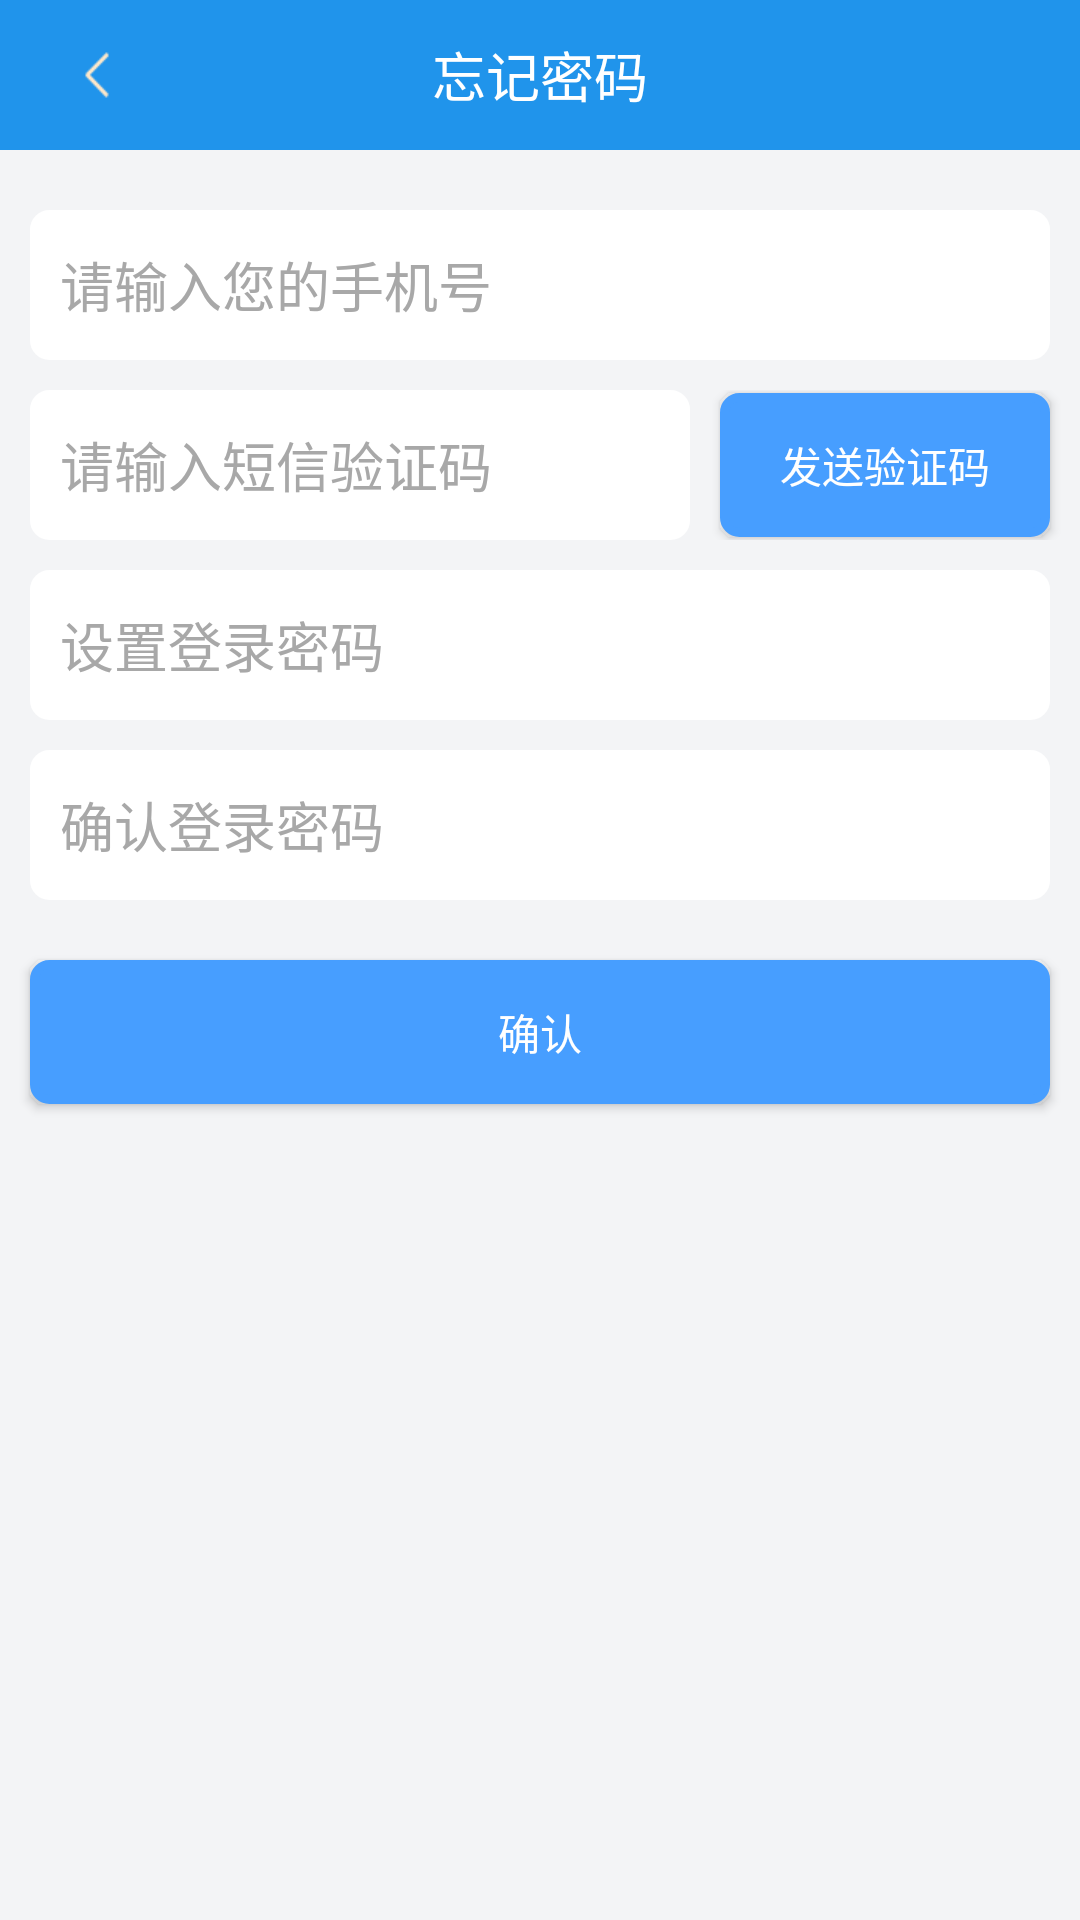

Produce the Android XML layout that renders to this screen, including the resource entries it uses.
<!-- AndroidManifest.xml: application theme AppTheme -->
<!-- res/layout/activity_forget_password.xml -->
<?xml version="1.0" encoding="utf-8"?>
<LinearLayout xmlns:android="http://schemas.android.com/apk/res/android"
    xmlns:tools="http://schemas.android.com/tools"
    android:layout_width="match_parent"
    android:layout_height="match_parent"
    android:orientation="vertical"
    android:background="#F3F4F6"
    tools:context="com.tripint.intersightplus.activity.ForgetPasswordActivity">

    <RelativeLayout
        android:layout_width="match_parent"
        android:layout_height="50dp"
        android:background="#2094EB">

        <RelativeLayout
            android:id="@+id/rel_back"
            android:layout_width="65dp"
            android:layout_height="60dp"
            android:layout_alignParentLeft="true"
            android:layout_alignParentStart="true"
            android:layout_alignParentTop="true">

            <ImageView
                android:layout_width="wrap_content"
                android:layout_height="wrap_content"
                android:layout_centerHorizontal="true"
                android:layout_centerVertical="true"
                android:background="@mipmap/register_back" />
        </RelativeLayout>

        <TextView
            android:id="@+id/textView1"
            android:layout_width="wrap_content"
            android:layout_height="wrap_content"
            android:layout_centerHorizontal="true"
            android:layout_centerVertical="true"
            android:text="忘记密码"
            android:textColor="#ffffff"
            android:textSize="18dp" />

    </RelativeLayout>

    <EditText
        android:id="@+id/edit_tels"
        android:layout_width="match_parent"
        android:layout_height="50dp"
        android:layout_marginLeft="10dp"
        android:layout_marginRight="10dp"
        android:layout_marginTop="20dp"
        android:textColorHint="@color/hint_color"
        android:background="@drawable/baise_beijin_shape"
        android:hint="请输入您的手机号"
        android:paddingLeft="10dp" />


    <LinearLayout
        android:layout_width="match_parent"
        android:layout_height="50dp"
        android:layout_marginTop="10dp"
        android:gravity="center">

        <EditText
            android:id="@+id/edit_duanxin"
            android:layout_width="0dp"
            android:layout_height="match_parent"
            android:layout_gravity="center"
            android:layout_marginLeft="10dp"
            android:textColorHint="@color/hint_color"
            android:layout_weight="2"
            android:background="@drawable/baise_beijin_shape"
            android:hint="请输入短信验证码"
            android:numeric="integer"
            android:paddingLeft="10dp" />

        <Button
            android:id="@+id/btn_yzm"
            android:layout_width="0dp"
            android:layout_height="wrap_content"
            android:layout_gravity="center"
            android:layout_marginLeft="10dp"
            android:layout_marginRight="10dp"
            android:layout_weight="1"
            android:background="@drawable/login_btn_shape"
            android:text="发送验证码"
            android:textColor="#fff" />
    </LinearLayout>

    <EditText
        android:id="@+id/edit_pwd"
        android:layout_width="match_parent"
        android:layout_height="50dp"
        android:layout_marginLeft="10dp"
        android:layout_marginRight="10dp"
        android:textColorHint="@color/hint_color"
        android:layout_marginTop="10dp"
        android:background="@drawable/baise_beijin_shape"
        android:hint="设置登录密码"
        android:paddingLeft="10dp" />

    <EditText
        android:id="@+id/edit_pwd2"
        android:layout_width="match_parent"
        android:layout_height="50dp"
        android:layout_marginLeft="10dp"
        android:textColorHint="@color/hint_color"
        android:layout_marginRight="10dp"
        android:layout_marginTop="10dp"
        android:background="@drawable/baise_beijin_shape"
        android:hint="确认登录密码"
        android:paddingLeft="10dp" />

    <Button
        android:id="@+id/btn_submit"
        android:layout_width="fill_parent"
        android:layout_height="wrap_content"
        android:layout_below="@+id/re2"
        android:layout_marginLeft="10dp"
        android:layout_marginRight="10dp"
        android:layout_marginTop="20dp"
        android:background="@drawable/login_btn_shape"
        android:text="确认"
        android:textColor="#fff" />
</LinearLayout>
<!-- resources referenced by this layout -->
<resources>
  <color name="hint_color">#A8A8A8</color>
  <!-- drawable baise_beijin_shape (drawable) -->
  <?xml version="1.0" encoding="UTF-8"?>
  <shape xmlns:android="http://schemas.android.com/apk/res/android"
      android:shape="rectangle" >
  
      
      <solid android:color="#ffffff" />
      
      <stroke
          android:width="3dp"
          android:color="#ffffff" />
      
      
      <corners android:radius="5dip" />
  
      
      <padding
          android:bottom="0dp"
          android:left="0dp"
          android:right="0dp"
          android:top="0dp" />
  </shape>
  <!-- drawable login_btn_shape (drawable) -->
  <?xml version="1.0" encoding="UTF-8"?>
  <shape xmlns:android="http://schemas.android.com/apk/res/android"
      android:shape="rectangle" >
  
      
      <solid android:color="#479EFF" />
      
      <stroke
          android:width="3dp"
          android:color="#479EFF" />
      
      
      <corners android:radius="5dip" />
  
      
      <padding
          android:bottom="10dp"
          android:left="10dp"
          android:right="10dp"
          android:top="10dp" />
  </shape>
  <!-- mipmap register_back: png bitmap (mipmap-xhdpi, 1424 bytes) -->
  <style name="AppTheme" parent="Theme.AppCompat.Light.DarkActionBar">
          
          <item name="colorPrimary">@color/colorPrimary</item>
          <item name="colorPrimaryDark">@color/colorPrimaryDark</item>
          <item name="colorAccent">@color/colorAccent</item>
      </style>
  <color name="colorPrimary">#3F51B5</color>
  <color name="colorPrimaryDark">#303F9F</color>
  <color name="colorAccent">#FF4081</color>
</resources>
